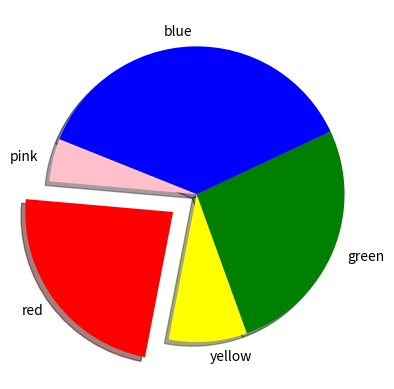

Write Python code to recreate this figure.
import matplotlib.pyplot as plt
import numpy as np 
import random 

x = ["red", "yellow", "green", "blue", "pink"]
y = np.array([random.randint(1,100) for x in range(1,6)])

plt.pie(y,labels=x, shadow=True, explode=[0.2,0,0,0,0], colors=x, startangle = 175)
plt.show()
